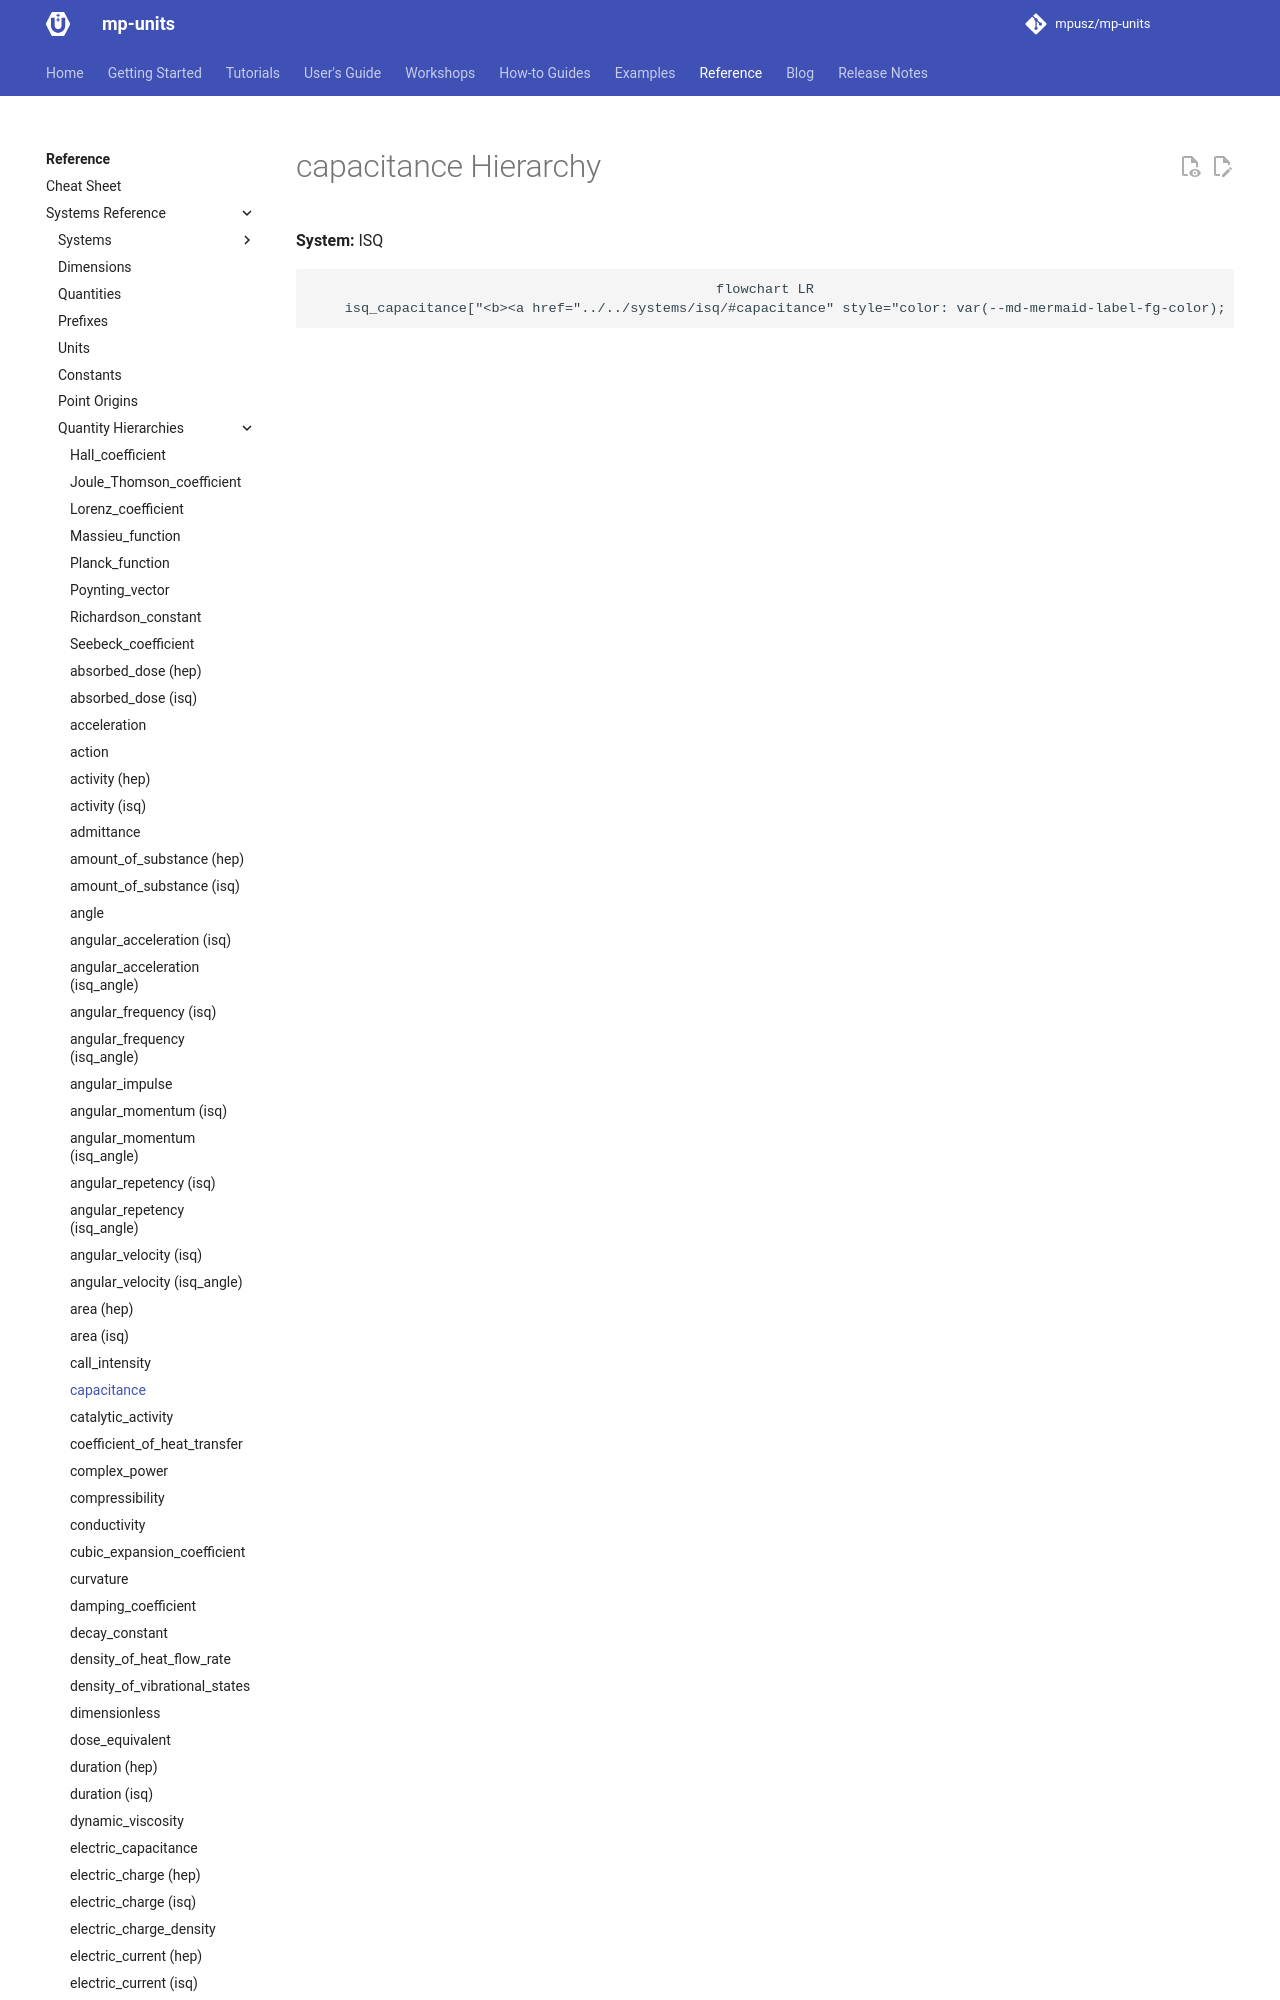

repository: mpusz/mp-units · page: HEAD/reference/systems_reference/hierarchies/capacitance/index.html · generator: mkdocs

<!-- This file is auto-generated. Do not edit manually. -->
<!-- Run: python3 scripts/systems_reference.py --force -->

# capacitance Hierarchy

**System:** ISQ

```mermaid
flowchart LR
    isq_capacitance["<b><a href="../../systems/isq/#capacitance" sty
